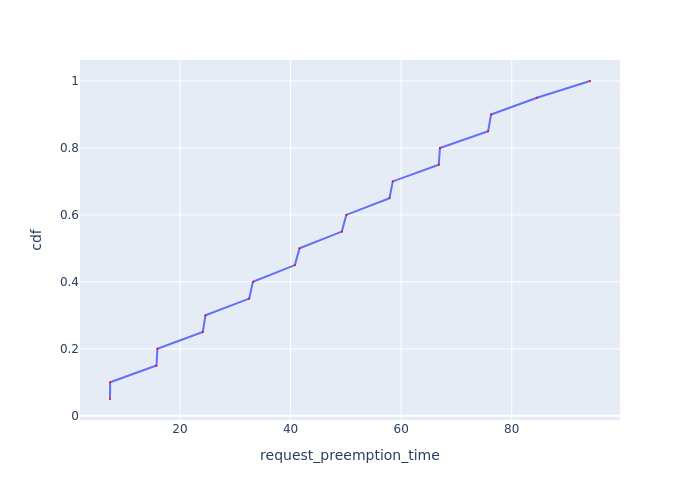

The data file committed next to this chart (first rows):
Request Id, request_preemption_time, cdf
0_19, 7.35, 0.05
0_10, 7.381, 0.1
0_18, 15.76, 0.15
0_9, 15.93, 0.2
0_17, 24.12, 0.25
0_8, 24.62, 0.3
0_16, 32.52, 0.35
0_7, 33.21, 0.4
0_15, 40.78, 0.45
0_6, 41.63, 0.5
0_14, 49.27, 0.55
0_5, 50.08, 0.6
0_13, 57.89, 0.65
0_4, 58.49, 0.7
0_12, 66.81, 0.75
0_3, 67.02, 0.8
0_2, 75.74, 0.85
0_11, 76.25, 0.9
0_1, 84.57, 0.95
0_0, 94.15, 1.0
